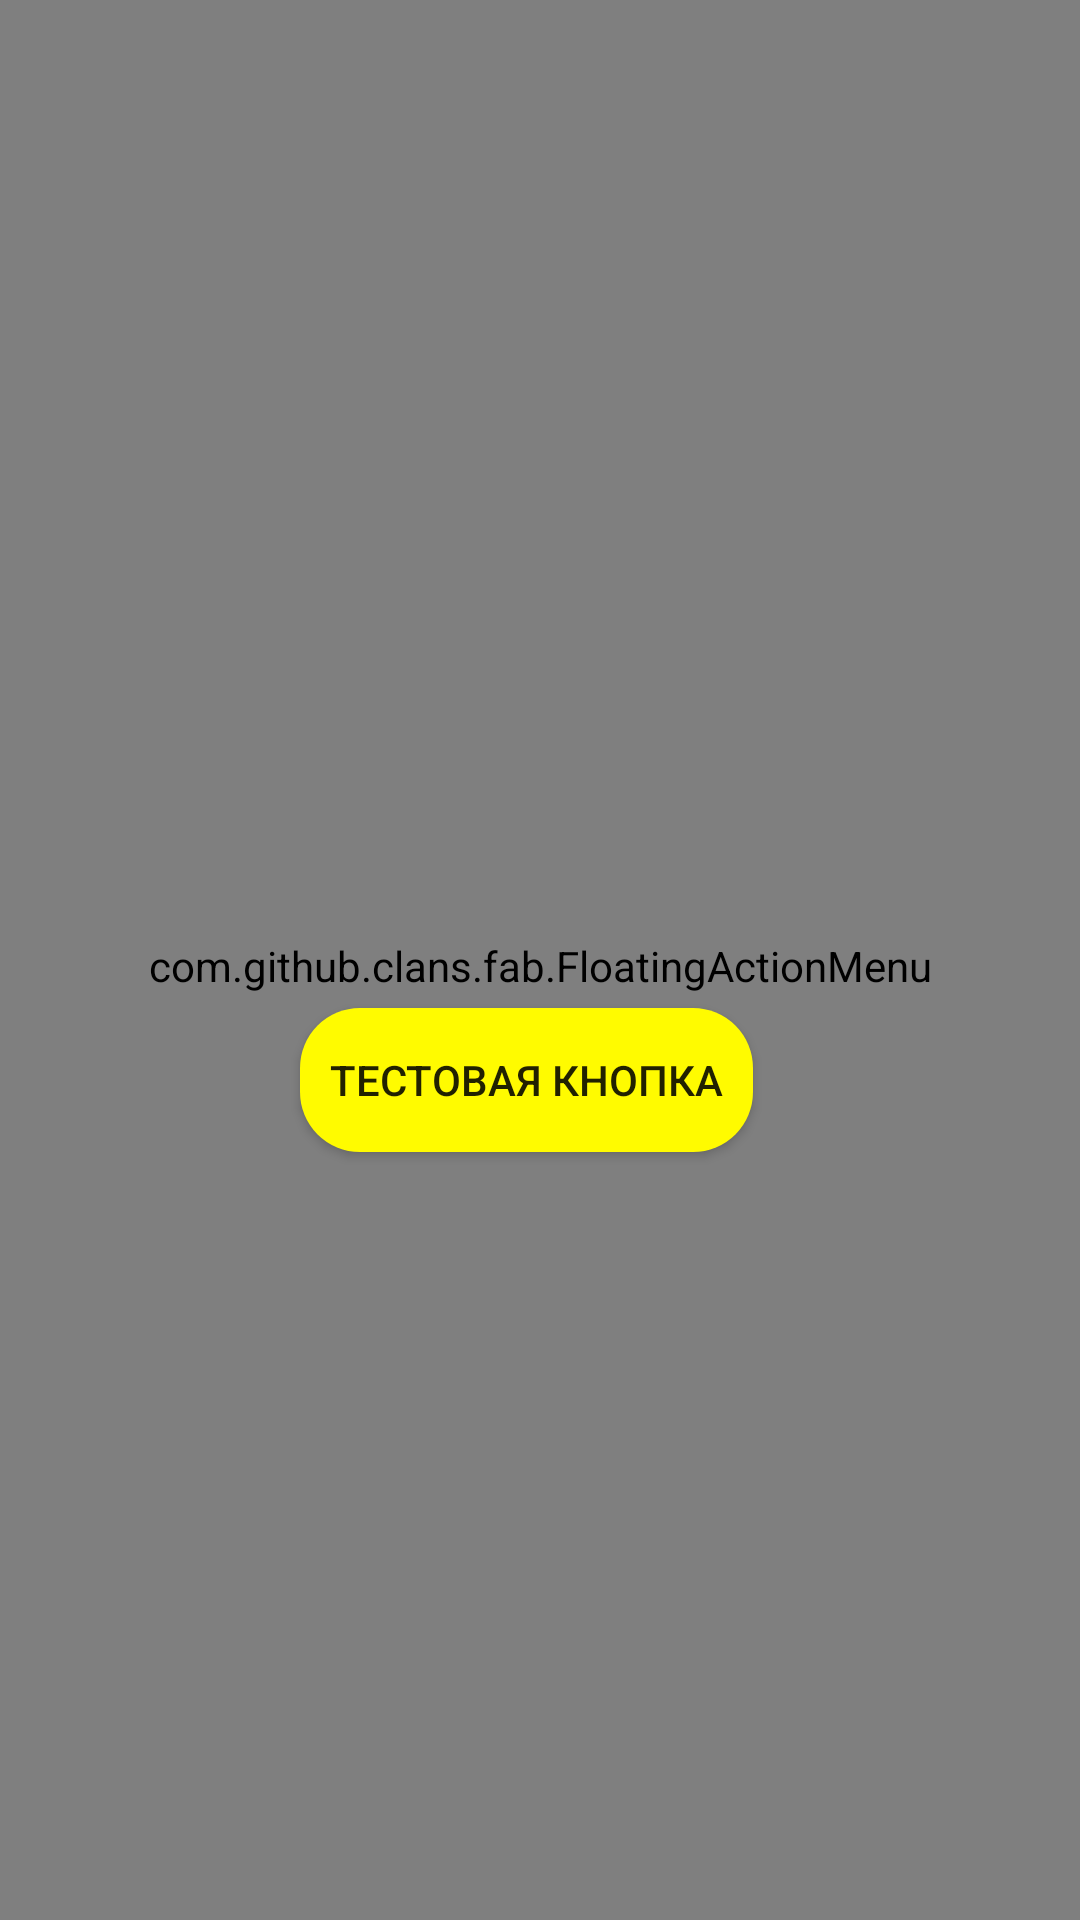

Layout XML and referenced resources for this Android screen:
<!-- AndroidManifest.xml: application theme AppTheme -->
<!-- res/layout/activity_casom_login.xml -->
<?xml version="1.0" encoding="utf-8"?>
<RelativeLayout xmlns:android="http://schemas.android.com/apk/res/android"

    xmlns:tools="http://schemas.android.com/tools"
    xmlns:fab="http://schemas.android.com/apk/res-auto"
    android:layout_width="match_parent"
    android:layout_height="match_parent"
    android:background="@color/appBackGroundColor"
    tools:context=".activityes.CasomLoginActivity">

    <EditText
        android:id="@+id/LoginTv"
        android:layout_width="250dp"
        android:layout_height="wrap_content"
        android:layout_alignParentEnd="true"
        android:layout_alignParentBottom="true"
        android:layout_marginEnd="60dp"
        android:layout_marginBottom="417dp"
        android:background="@drawable/registration_stile"
        android:drawableLeft="@mipmap/ic_login_et"
        android:drawablePadding="10dp"
        android:ems="10"
        android:hint="@string/login_activity_userName_placeholder"
        android:inputType="textPersonName"
        android:paddingLeft="10dp"
        android:textColorHint="@color/appBackGroundColor" />

    <EditText
        android:id="@+id/PasswordTv"
        android:layout_width="250dp"
        android:layout_height="wrap_content"
        android:layout_alignParentEnd="true"
        android:layout_alignParentBottom="true"
        android:layout_marginEnd="60dp"
        android:layout_marginBottom="333dp"
        android:background="@drawable/registration_stile"
        android:drawableLeft="@mipmap/ic_password_et"
        android:drawablePadding="10dp"
        android:ems="10"
        android:hint="@string/login_activity_Password_placeHolder"
        android:inputType="textPassword"
        android:paddingLeft="10dp"
        android:textColorHint="@color/appBackGroundColor"
        tools:layout_editor_absoluteX="87dp"
        tools:layout_editor_absoluteY="300dp" />

    <Button
        android:id="@+id/btnForTest"
        android:layout_width="wrap_content"
        android:layout_height="wrap_content"
        android:layout_alignParentEnd="true"
        android:layout_alignParentBottom="true"
        android:layout_marginEnd="109dp"
        android:layout_marginBottom="256dp"
        android:background="@drawable/button_stile"
        android:paddingLeft="10dp"
        android:paddingRight="10dp"
        android:text="Тестовая кнопка" />

    <androidx.appcompat.widget.Toolbar
        android:id="@+id/login_screen_toolbar"
        android:layout_width="match_parent"
        android:layout_height="wrap_content"
        android:layout_alignTop="@+id/fab_menu"
        android:layout_alignParentStart="true"
        android:layout_alignParentEnd="true"
        android:layout_marginStart="0dp"
        android:layout_marginTop="0dp"
        android:layout_marginEnd="0dp"
        android:background="@color/colorPrimaryDark"
        android:minHeight="?attr/actionBarSize"
        android:theme="?attr/actionBarTheme" />
    <com.github.clans.fab.FloatingActionMenu
        android:id="@+id/fab_menu"
        android:layout_width="match_parent"
        android:layout_height="match_parent"
        android:layout_alignParentRight="true"
        android:layout_alignParentBottom="true"
        android:layout_marginBottom="-4dp"
        android:paddingRight="@dimen/activity_horizontal_margin"

        android:paddingBottom="@dimen/activity_horizontal_margin"
        fab:fab_colorNormal="#43D84A"
        fab:fab_colorPressed="#62FF6B"
        fab:fab_colorRipple="#99FFFFFF"
        fab:fab_shadowColor="#66000000"
        fab:fab_showShadow="true"
        fab:menu_backgroundColor="#CC424242"
        fab:menu_colorNormal="@color/appTextColor"

        fab:menu_icon="@mipmap/settings"
        fab:menu_labels_colorNormal="@color/appTextColor"
        fab:menu_labels_colorPressed="#444444"
        fab:menu_labels_colorRipple="#66FFFFFF"
        fab:menu_labels_ellipsize="end"
        fab:menu_labels_maxLines="-1"
        fab:menu_labels_position="left"
        fab:menu_labels_showShadow="true"
        fab:menu_labels_singleLine="true"
        fab:menu_labels_textColor="#0F0F0F"
        fab:menu_openDirection="up">

        <com.github.clans.fab.FloatingActionButton
            android:id="@+id/RegistrationFab"
            android:layout_width="wrap_content"
            android:layout_height="wrap_content"
            android:src="@mipmap/ic_registration"
            fab:fab_colorNormal="@color/appTextColor"
            fab:fab_label="@string/fab_item_reg_name"
            fab:fab_size="mini" />

        <com.github.clans.fab.FloatingActionButton
            android:id="@+id/ConfigurationFab"
            android:layout_width="wrap_content"
            android:layout_height="wrap_content"
            android:src="@mipmap/ic_setting"
            fab:fab_colorNormal="@color/appTextColor"
            fab:fab_label="@string/fab_item_setting_name"
            fab:fab_size="mini" />


    </com.github.clans.fab.FloatingActionMenu>

</RelativeLayout>
<!-- resources referenced by this layout -->
<resources>
  <color name="appBackGroundColor">#CC424242</color>
  <color name="appTextColor">#FFFB00</color>
  <color name="colorPrimaryDark">#E9424242</color>
  <!-- drawable button_stile (drawable) -->
  <?xml version="1.0" encoding="utf-8"?>
  <shape xmlns:android="http://schemas.android.com/apk/res/android" android:shape="rectangle" >
      <corners android:radius="20dp"
          />
      <solid android:color="#FFEB3B"/>
  </shape>
  <!-- drawable registration_stile (drawable) -->
  <?xml version="1.0" encoding="utf-8"?>
  <shape xmlns:android="http://schemas.android.com/apk/res/android" android:shape="rectangle" >
      <corners android:radius="20dp"
          />
      <solid android:color="#ffff"/>
  </shape>
  <!-- mipmap ic_login_et: png bitmap (mipmap-mdpi, 541 bytes) -->
  <!-- mipmap ic_password_et: png bitmap (mipmap-mdpi, 671 bytes) -->
  <!-- mipmap ic_registration: png bitmap (mipmap-hdpi, 2644 bytes) -->
  <!-- mipmap ic_setting: png bitmap (mipmap-hdpi, 3023 bytes) -->
  <!-- mipmap settings: png bitmap (mipmap-mdpi, 720 bytes) -->
  <string name="fab_item_reg_name">"Регистрация"</string>
  <string name="fab_item_setting_name">"Настройки"</string>
  <string name="login_activity_Password_placeHolder">"Password"</string>
  <string name="login_activity_userName_placeholder">"User name"</string>
  <style name="AppTheme" parent="Theme.AppCompat.Light.NoActionBar">
          
          <item name="colorPrimary">@color/colorPrimary</item>
          <item name="colorPrimaryDark">@color/colorPrimaryDark</item>
          <item name="colorAccent">@color/colorAccent</item>
          <item name="windowActionBar">false</item>
          <item name="windowNoTitle">true</item>
          <item name="android:tint">@color/appTextColor</item>
      </style>
  <color name="colorPrimary">#F5424242</color>
  <color name="colorAccent">#D81B60</color>
</resources>
